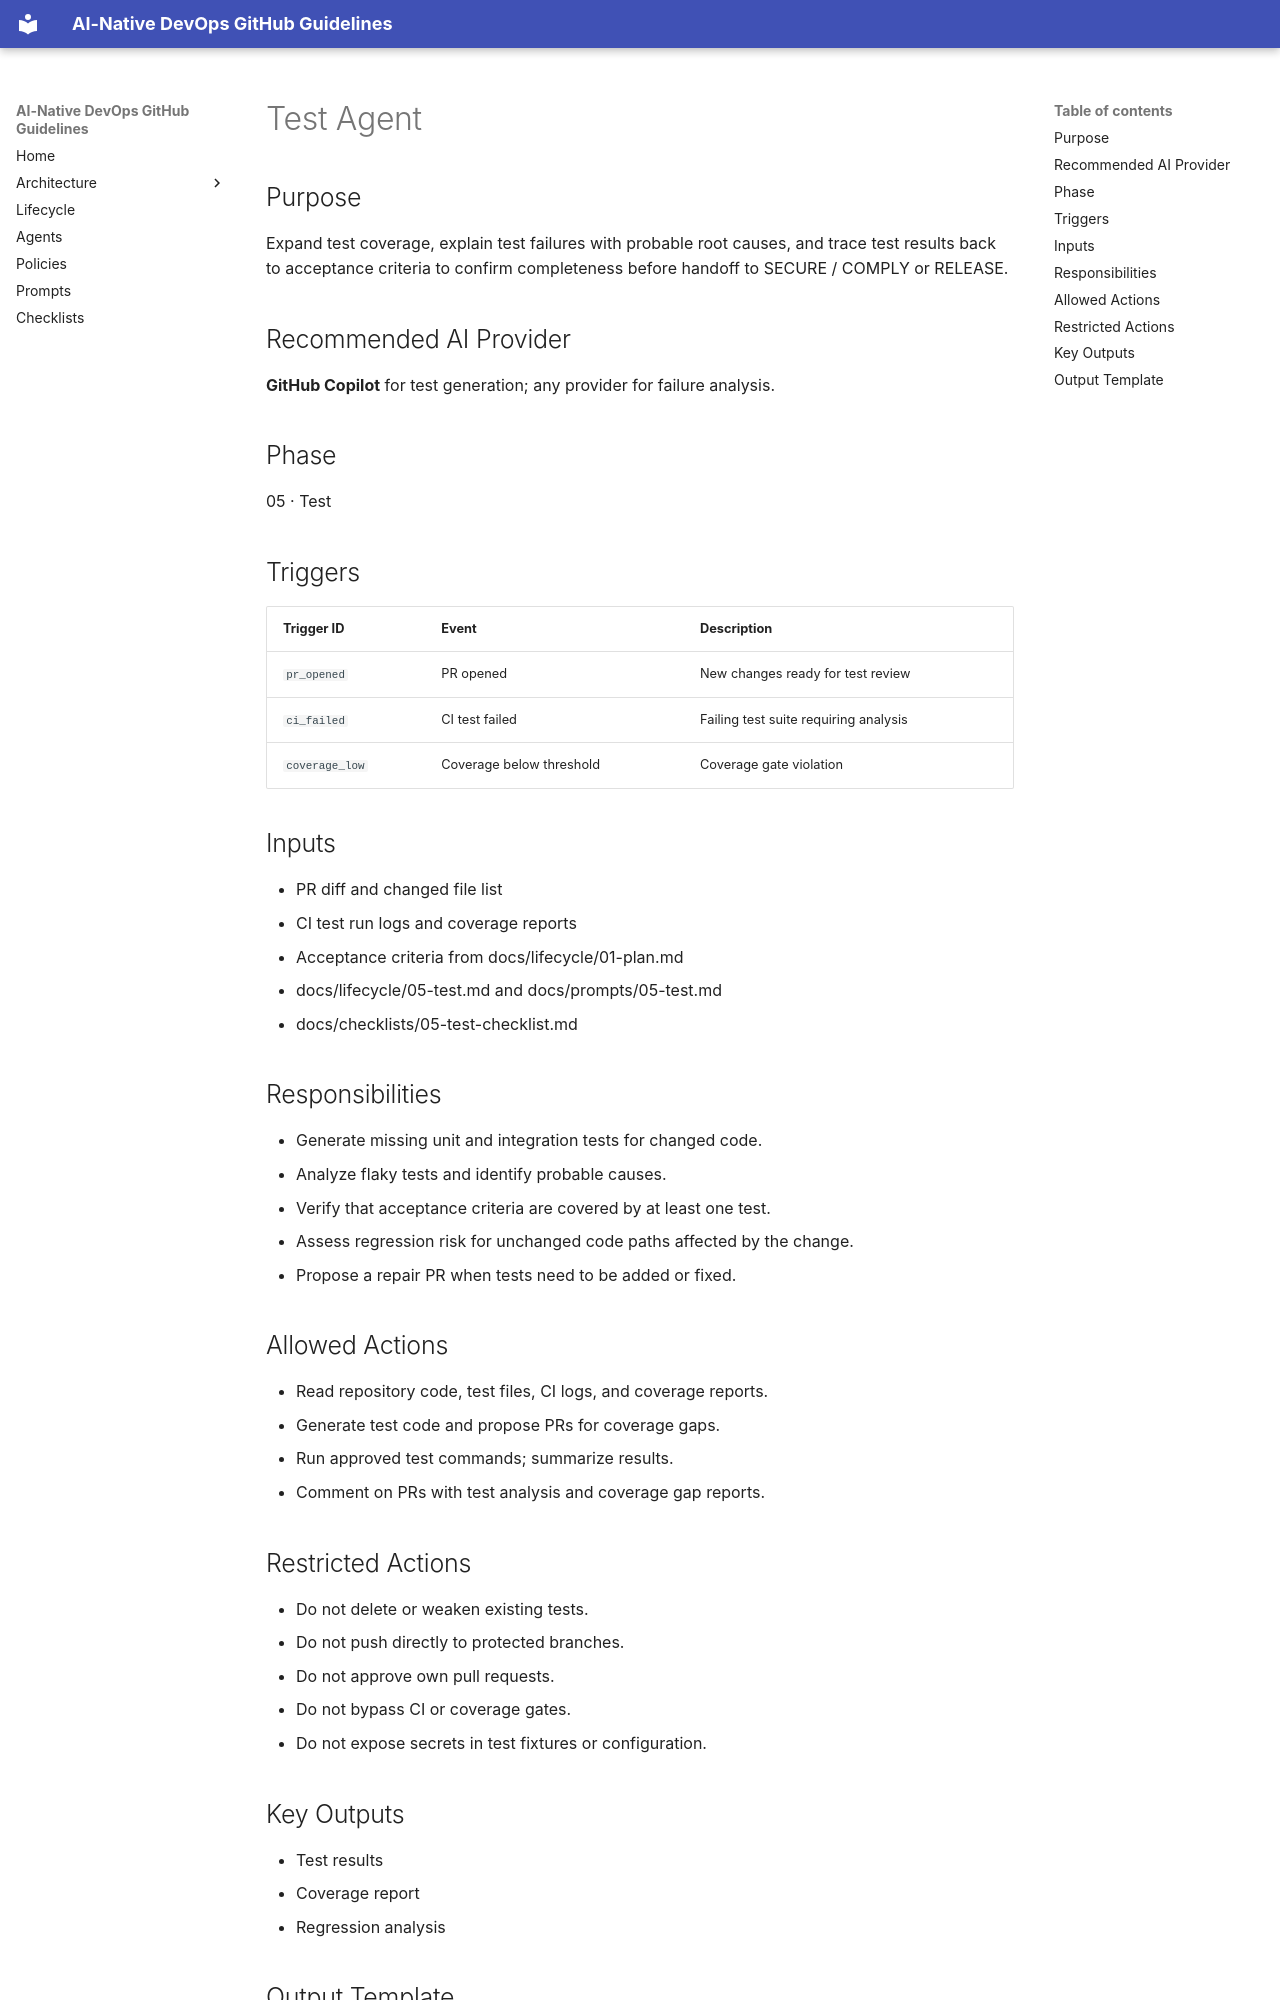

repository: timlee/ai-native-devops · page: agents/test-agent/index.html · generator: mkdocs

# Test Agent

## Purpose

Expand test coverage, explain test failures with probable root causes, and trace test results back to acceptance criteria to confirm completeness before handoff to SECURE / COMPLY or RELEASE.

## Recommended AI Provider

**GitHub Copilot** for test generation; any provider for failure analysis.

## Phase

05 · Test

## Triggers

| Trigger ID | Event | Description |
|---|---|---|
| `pr_opened` | PR opened | New changes ready for test review |
| `ci_failed` | CI test failed | Failing test suite requiring analysis |
| `coverage_low` | Coverage below threshold | Coverage gate violation |

## Inputs

- PR diff and changed file list
- CI test run logs and coverage reports
- Acceptance criteria from docs/lifecycle/01-plan.md
- docs/lifecycle/05-test.md and docs/prompts/05-test.md
- docs/checklists/05-test-checklist.md

## Responsibilities

- Generate missing unit and integration tests for changed code.
- Analyze flaky tests and identify probable causes.
- Verify that acceptance criteria are covered by at least one test.
- Assess regression risk for unchanged code paths affected by the change.
- Propose a repair PR when tests need to be added or fixed.

## Allowed Actions

- Read repository code, test files, CI logs, and coverage reports.
- Generate test code and propose PRs for coverage gaps.
- Run approved test commands; summarize results.
- Comment on PRs with test analysis and coverage gap reports.
